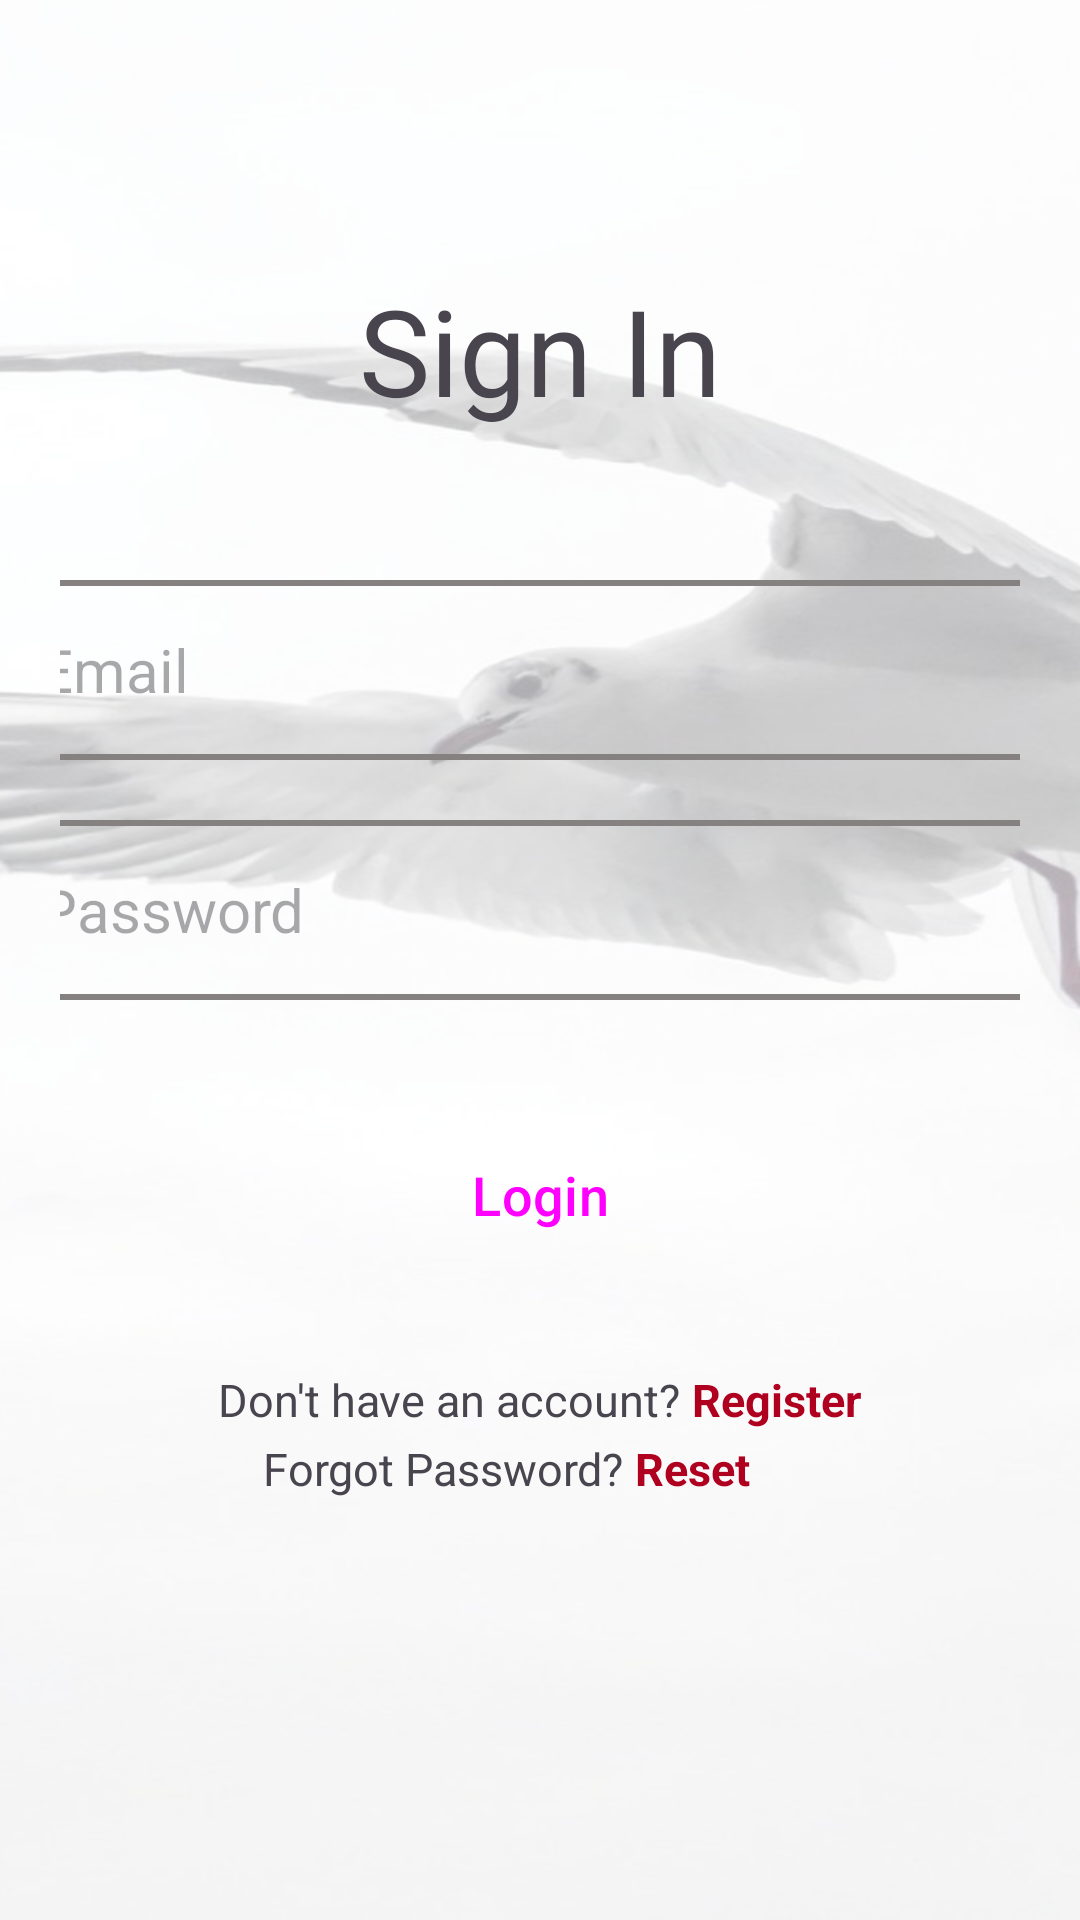

Here is an Android app screen rendered from its layout file. Give the layout XML and the strings, colors and styles it references.
<!-- AndroidManifest.xml: application theme Theme.FlapTrack -->
<!-- res/layout/activity_login.xml -->
<?xml version="1.0" encoding="utf-8"?>
<ScrollView xmlns:android="http://schemas.android.com/apk/res/android"
    xmlns:app="http://schemas.android.com/apk/res-auto"
    xmlns:tools="http://schemas.android.com/tools"
    android:layout_width="match_parent"
    android:layout_height="wrap_content"
    tools:context=".Login"
    android:background="@drawable/backgroundtransparent">

    <RelativeLayout
        android:layout_width="match_parent"
        android:layout_height="wrap_content">

        <TextView
            android:id="@+id/tvCreateAcc"
            android:layout_width="match_parent"
            android:layout_height="wrap_content"
            android:layout_marginTop="90dp"
            android:fontFamily="@font/architects_daughter"
            android:text="Sign In"
            android:textAlignment="center"
            android:textSize="40sp" />

        <LinearLayout
            android:layout_width="match_parent"
            android:layout_height="wrap_content"
            android:layout_below="@id/tvCreateAcc"
            android:layout_marginTop="0dp"
            android:orientation="vertical"
            android:padding="20dp"
            android:gravity="center">


            <EditText
                android:id="@+id/edEmailAddress"
                android:layout_width="350dp"
                android:layout_height="60dp"
                android:layout_marginTop="30dp"
                android:drawablePadding="8dp"
                android:hint="Email"
                android:padding="8dp"
                android:textSize="20dp"
                android:background="@drawable/theborder"/>

            <EditText
                android:id="@+id/edPassword"
                android:layout_width="350dp"
                android:layout_height="60dp"
                android:layout_marginTop="20dp"
                android:drawablePadding="8dp"
                android:hint="Password"
                android:inputType="textPassword"
                android:padding="8dp"
                android:textSize="20dp"
                android:background="@drawable/theborder"/>


            <Button
                android:id="@+id/btnLogin"
                style="?attr/materialButtonOutlinedStyle"
                android:layout_width="350dp"
                android:layout_height="70dp"
                android:layout_marginTop="30dp"
                android:text="Login"
                android:textSize="18sp"
                app:cornerRadius="30dp" />

            <RelativeLayout
                android:layout_width="wrap_content"
                android:layout_height="wrap_content"
                android:layout_gravity="center"
                android:layout_marginTop="15dp"
                android:padding="8dp">

                <TextView
                    android:id="@+id/tvLoginRedirectText"
                    android:layout_width="wrap_content"
                    android:layout_height="wrap_content"
                    android:text="Don't have an account? "
                    android:textSize="15sp" />

                <TextView
                    android:id="@+id/tvRegisterRedirectText2"
                    android:layout_width="wrap_content"
                    android:layout_height="wrap_content"
                    android:layout_toEndOf="@id/tvLoginRedirectText"
                    android:text="Register"
                    android:textColor="@color/design_default_color_error"
                    android:textSize="15sp"
                    android:textStyle="bold" />

                <RelativeLayout
                    android:layout_width="wrap_content"
                    android:layout_height="wrap_content"
                    android:layout_gravity="center"
                    android:layout_marginTop="8dp"
                    android:padding="15dp">

                    <TextView
                        android:id="@+id/tvForgotRedirectText"
                        android:layout_width="wrap_content"
                        android:layout_height="wrap_content"
                        android:text="Forgot Password? "
                        android:textSize="15sp" />

                    <TextView
                        android:id="@+id/tvForgotRedirectText2"
                        android:layout_width="wrap_content"
                        android:layout_height="wrap_content"
                        android:layout_toEndOf="@id/tvForgotRedirectText"
                        android:text="Reset"
                        android:textColor="@color/design_default_color_error"
                        android:textSize="15sp"
                        android:textStyle="bold" />

                </RelativeLayout>
            </RelativeLayout>
        </LinearLayout>
    </RelativeLayout>
</ScrollView>
<!-- resources referenced by this layout -->
<resources>
  <!-- drawable backgroundtransparent: png bitmap (drawable, 282334 bytes) -->
  <!-- drawable theborder (drawable) -->
  <?xml version="1.0" encoding="utf-8"?>
  <shape xmlns:android="http://schemas.android.com/apk/res/android" android:shape="rectangle">
  
      <corners
          android:radius="15dp"/>
      <stroke
          android:color="@color/grey"
          android:width="2dp"/>
      <solid
          android:color="@color/quantum_grey100"/>
  
  </shape>
  <style name="Theme.FlapTrack" parent="Base.Theme.FlapTrack" />
  <color name="grey">#868181</color>
  <style name="Base.Theme.FlapTrack" parent="Theme.Material3.DayNight.NoActionBar">
          
          
      </style>
</resources>
